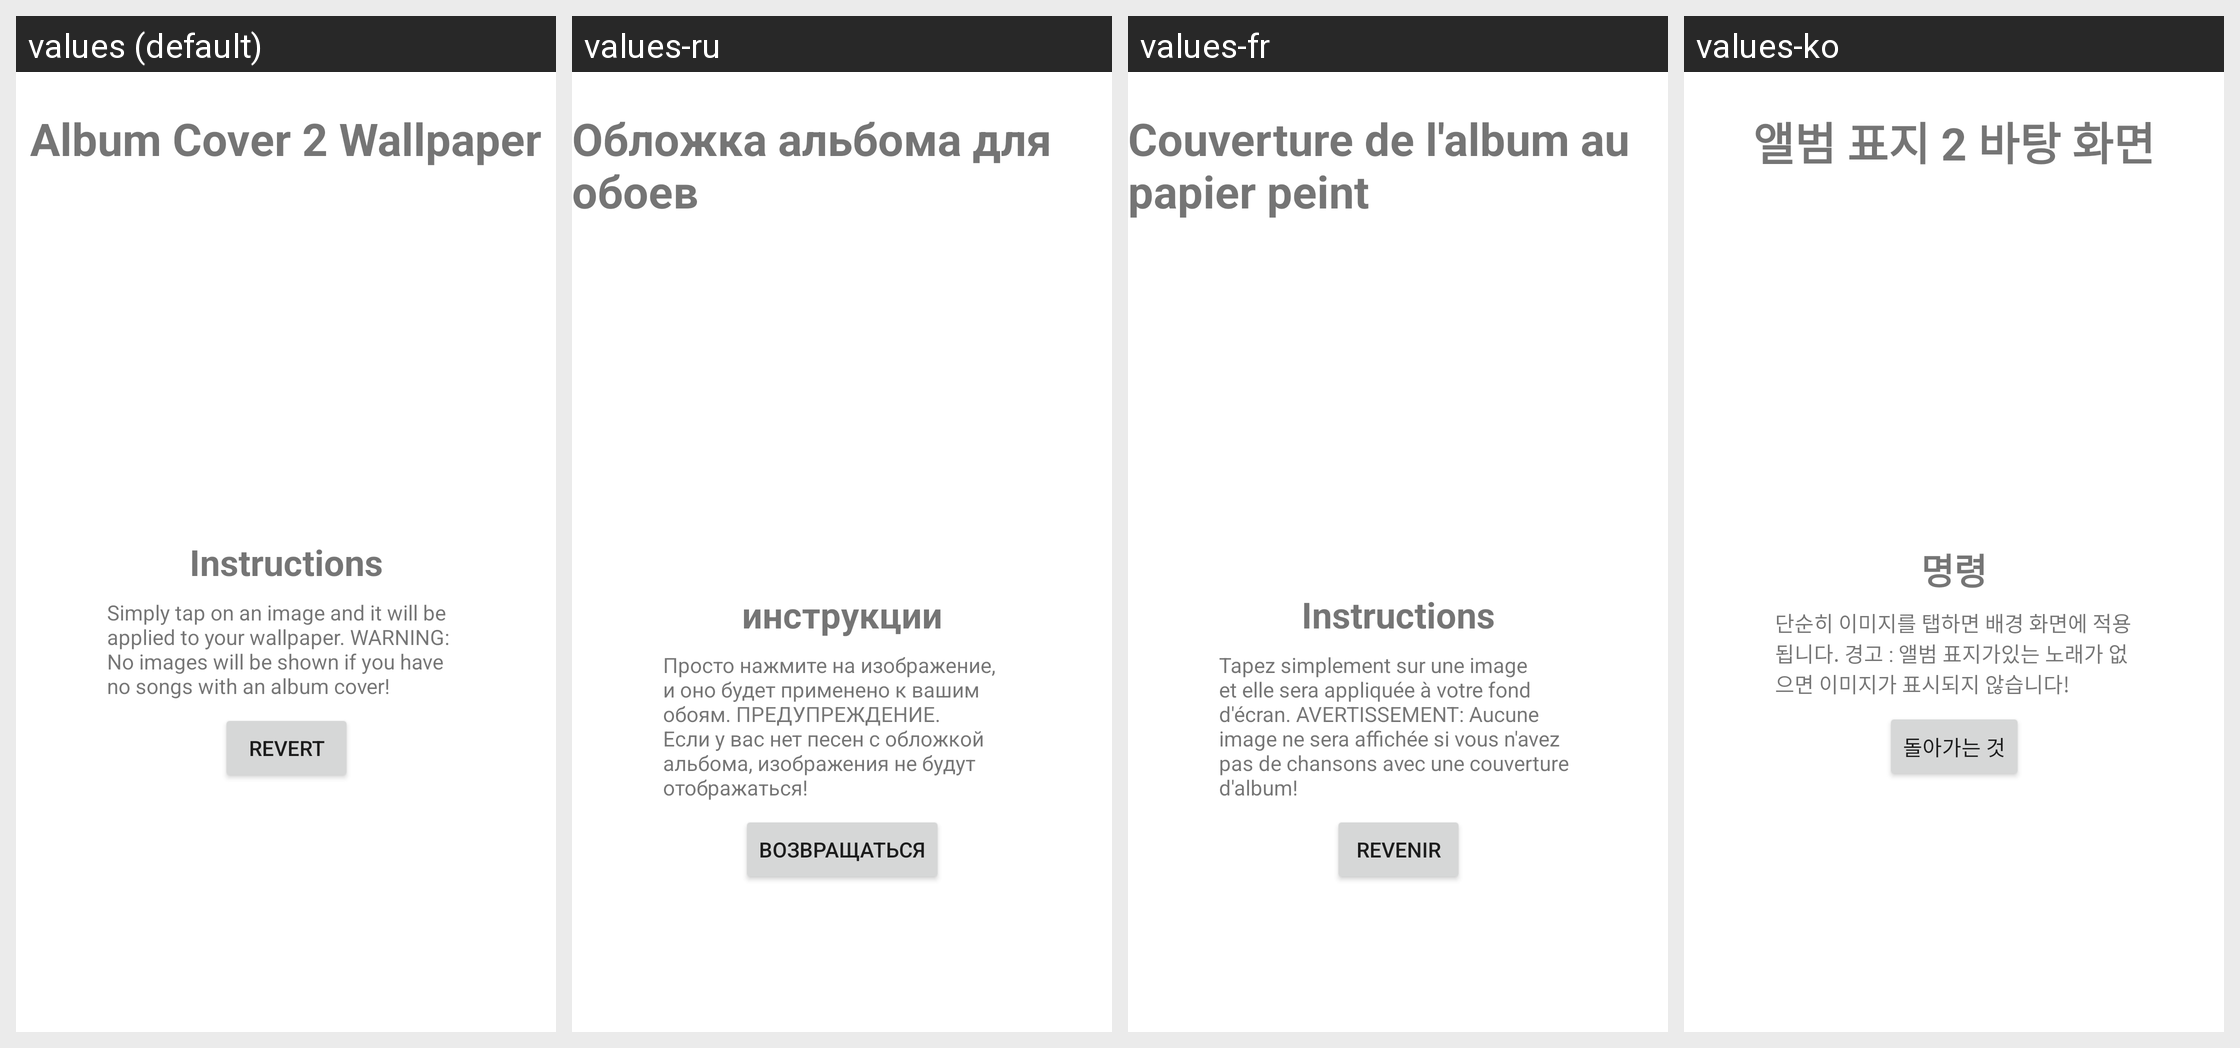

Translations of the strings shown on this Android screen, per locale in the grid:
Android screen res/layout/activity_main.xml rendered under 4 locales, left to right: values (default), values-ru, values-fr, values-ko. Device: Nexus 5 (rendered at 1080×1920; each locale shown at half size, 540×960, under a caption strip naming it); theme Theme.acwp.
Other locales in the repository, not shown: values-de, values-es.
Strings drawn on this screen, with the default value and each locale's value (text and hints the layout hard-codes, and strings that could not be matched under every locale, appear in the picture but are not listed):

album_cover_2_wallpaper
  values: Album Cover 2 Wallpaper
  values-ru: Обложка альбома для обоев
  values-fr: Couverture de l'album au papier peint
  values-ko: 앨범 표지 2 바탕 화면

instructions
  values: Instructions
  values-ru: инструкции
  values-fr: Instructions
  values-ko: 명령

instructions_description
  values: Simply tap on an image and it will be applied to your wallpaper. WARNING: No images will be shown if you have no songs with an album cover!
  values-ru: Просто нажмите на изображение, и оно будет применено к вашим обоям. ПРЕДУПРЕЖДЕНИЕ. Если у вас нет песен с обложкой альбома, изображения не будут отображаться!
  values-fr: Tapez simplement sur une image et elle sera appliquée à votre fond d'écran. AVERTISSEMENT: Aucune image ne sera affichée si vous n'avez pas de chansons avec une couverture d'album!
  values-ko: 단순히 이미지를 탭하면 배경 화면에 적용됩니다. 경고 : 앨범 표지가있는 노래가 없으면 이미지가 표시되지 않습니다!

revert
  values: Revert
  values-ru: возвращаться
  values-fr: Revenir
  values-ko: 돌아가는 것
